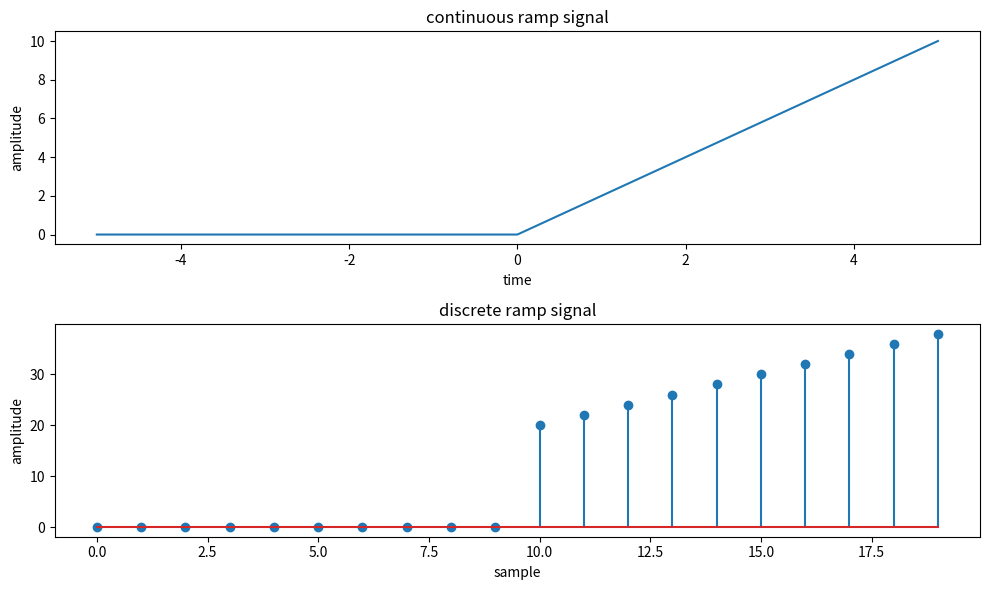

Recreate this plot in Python.
import numpy as np
import matplotlib.pyplot as plt

def continuous(time, slope):
    ramp = np.zeros_like(time)
    ramp[time >= 0] = slope * time[time >= 0]
    return ramp

def discrete(samples, slope):
    ramp = np.zeros(samples)
    ramp[samples // 2:] = slope * np.arange(samples // 2, samples)
    return ramp

time = np.linspace(-5, 5, 1000)
samples = 20
slope = 2

continuous_ramp = continuous(time, slope)
discrete_ramp = discrete(samples, slope)

plt.figure(figsize=(10, 6))
plt.subplot(2, 1, 1)
plt.plot(time, continuous_ramp)
plt.title('continuous ramp signal')
plt.xlabel('time')
plt.ylabel('amplitude')

plt.subplot(2, 1, 2)
plt.stem(discrete_ramp)
plt.title('discrete ramp signal')
plt.xlabel('sample')
plt.ylabel('amplitude')

plt.tight_layout()
plt.show()
